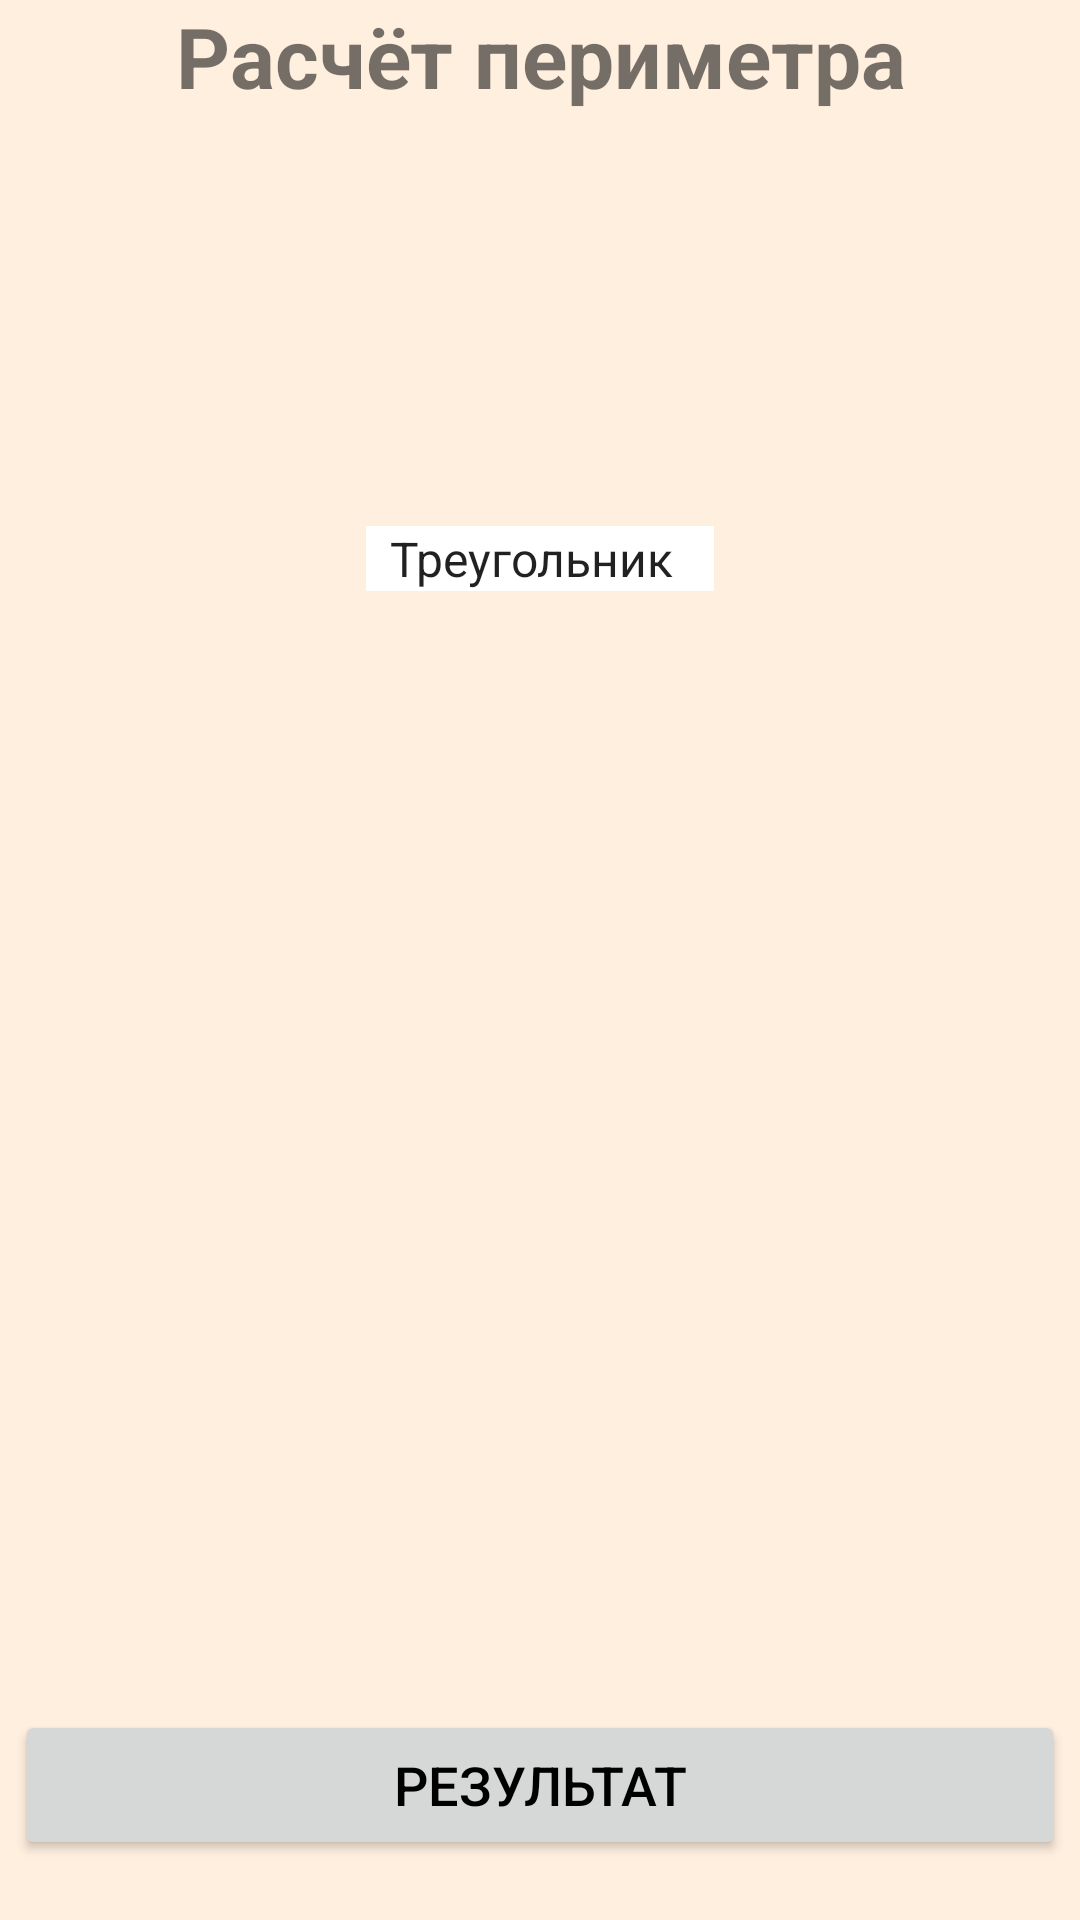

Produce the Android XML layout that renders to this screen, including the resource entries it uses.
<!-- AndroidManifest.xml: application theme Theme.Application17_2_var_5 -->
<!-- res/layout/activity_main2.xml -->
<?xml version="1.0" encoding="utf-8"?>
<androidx.constraintlayout.widget.ConstraintLayout xmlns:android="http://schemas.android.com/apk/res/android"
    xmlns:app="http://schemas.android.com/apk/res-auto"
    xmlns:tools="http://schemas.android.com/tools"
    android:layout_width="match_parent"
    android:layout_height="match_parent"
    android:background="@color/cream"
    tools:context=".MainActivity2">

    <TextView
        android:id="@+id/textView"
        android:layout_width="match_parent"
        android:layout_height="52dp"
        android:text="@string/calculation_perimetr"
        android:textAlignment="center"
        android:textSize="28dp"
        android:textStyle="bold"
        tools:ignore="MissingConstraints">

    </TextView>

    <Spinner
        android:id="@+id/spinner"
        android:layout_width="116dp"
        android:layout_height="wrap_content"
        android:background="@color/white"
        android:entries="@array/figure"
        app:layout_constraintBottom_toTopOf="@+id/input_layout"
        app:layout_constraintEnd_toEndOf="parent"
        app:layout_constraintStart_toStartOf="parent"
        app:layout_constraintTop_toBottomOf="@+id/textView"
        tools:ignore="TouchTargetSizeCheck">

    </Spinner>

    <LinearLayout
        android:id="@+id/input_layout"
        android:layout_width="match_parent"
        android:layout_height="wrap_content"
        android:orientation="horizontal"
        app:layout_constraintBottom_toBottomOf="parent"
        app:layout_constraintEnd_toEndOf="parent"
        app:layout_constraintStart_toStartOf="parent"
        app:layout_constraintTop_toTopOf="parent"
        tools:ignore="MissingConstraints">


    </LinearLayout>


    <LinearLayout
        android:id="@+id/linearLayout"
        android:layout_width="411dp"
        android:layout_height="70dp"
        android:orientation="vertical"
        app:layout_constraintBottom_toBottomOf="parent"
        app:layout_constraintEnd_toEndOf="parent"
        app:layout_constraintStart_toStartOf="parent"
        tools:ignore="MissingConstraints">

        <androidx.appcompat.widget.AppCompatButton
            android:id="@+id/button"
            android:layout_width="350dp"
            android:layout_height="50dp"
            android:layout_marginLeft="30dp"
            android:onClick="button"
            android:text="@string/result_button"
            android:textColor="@color/black"
            android:textSize="18dp">

        </androidx.appcompat.widget.AppCompatButton>
    </LinearLayout>


    <TextView
        android:id="@+id/resulttext"
        android:layout_width="200dp"
        android:layout_height="50dp"
        app:layout_constraintBottom_toTopOf="@+id/linearLayout"
        app:layout_constraintEnd_toEndOf="parent"
        app:layout_constraintHorizontal_bias="0.497"
        app:layout_constraintStart_toStartOf="parent"
        app:layout_constraintTop_toBottomOf="@+id/input_layout"
        app:layout_constraintVertical_bias="0.938"
        tools:ignore="MissingConstraints">

    </TextView>

    <ImageView
        android:id="@+id/image"
        android:layout_width="135dp"
        android:layout_height="125dp"
        app:layout_constraintBottom_toBottomOf="parent"
        app:layout_constraintEnd_toEndOf="parent"
        app:layout_constraintHorizontal_bias="0.497"
        app:layout_constraintStart_toStartOf="parent"
        app:layout_constraintTop_toTopOf="parent"
        app:layout_constraintVertical_bias="0.703" />


</androidx.constraintlayout.widget.ConstraintLayout>
<!-- resources referenced by this layout -->
<resources>
  <string-array name="figure">
          <item>Треугольник</item>
          <item>Прямоугольник</item>
          <item>Круг</item>
      </string-array>
  <color name="black">#FF000000</color>
  <color name="cream">#FFEFDF</color>
  <color name="white">#FFFFFFFF</color>
  <string name="calculation_perimetr">Расчёт периметра</string>
  <string name="result_button">Результат</string>
  <style name="Theme.Application17_2_var_5" parent="Theme.AppCompat.Light.DarkActionBar" />
</resources>
